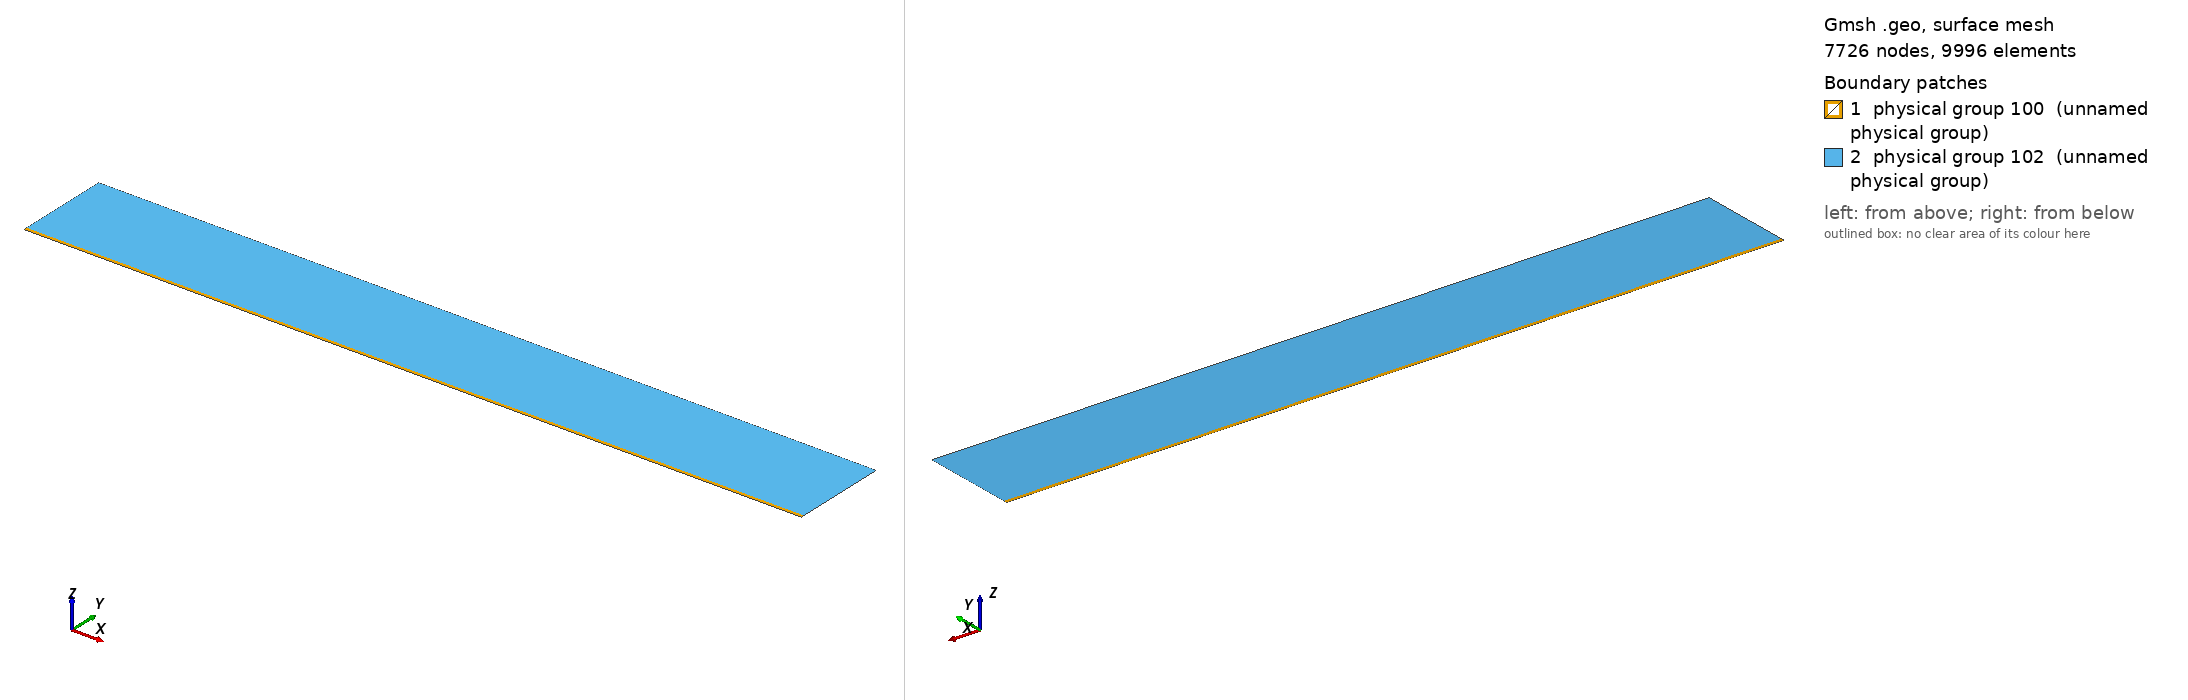

Gmsh geometry script, surface-meshed: 7726 nodes, 9996 surface elements. Boundary patches (legend numbers): 1 physical group 100 (unnamed physical group), 2 physical group 102 (unnamed physical group). Left view from above one corner, right view from below the opposite corner. Legend entries are the model's physical surfaces. The drawing asked Gmsh for element sizes between 1% and 20% of the model's largest extent; the script's own settings can give other sizes.

=== mesh.geo (drawn) ===
// Macro parameters
deltaStar = 1;
D = 4 * deltaStar; // depth of the gap 
BL = 2.75 * deltaStar; // height of the second layer of quad elements
x0 = 100 * deltaStar; // x distance from inflow to gap
lengthOutflow = 500 * deltaStar; // length after the gap
x3 = lengthOutflow; // last point of the domain
triagHeightRegion = 75 * deltaStar; // height of the triangular region
h = triagHeightRegion; // height of the domain


// Micro parameters
size_triag_v_top = 25; // size of the elements in the upper triangular region
//size_triag_h_inflow = 4; // size of the elements in the horizontal direction in the triangular region (inflow part)
//size_triag_h_outflow = 8;
size_quad_h = BL / 9;
size_quad_v = 1.0;

// All the value below are between 0 and 1. =1  means the elements are all equal in size. Avoid using values very close to 1, because we dividing by log(p) in the formula.
p_quad_v = 1; // densitiy concentration of quad elements, vertically, near the inflow.
p_quad_h = 0.65;  
p_triag_h_outflow = 0.8; // densitiy concentration of elements in the triangular region of the domain, horizontally.
p_triag_h_inflow = p_triag_h_outflow; // density concentration of elements in the triangular region of the domain, horizontally.


// for the derivation of the formula, see file 20250123_gmshFormula.md in the docs folder
N_quad_h = Ceil( BL / size_quad_h);
N_quad_v = Ceil ((x0 + x3) / size_quad_v);

// ---------------------------
// for triangular region
// ---------------------------
a_triag_h_inflow = (BL) / (h - BL) * (1 - p_quad_h) / (1 - p_quad_h^(N_quad_h + 1));
a_triag_h_outflow = a_triag_h_inflow;
N_triag_v_top = Ceil( (x3 + x0) / size_triag_v_top ); // we assume p_triag_v = 1, otherwise the formula is different
//N_triag_h_inflow = Ceil( h / size_triag_h_inflow );
//N_triag_h_outflow = Ceil( h / size_triag_h_outflow );
N_triag_h_inflow = Ceil( Log(a_triag_h_inflow / (1 - p_triag_h_inflow + a_triag_h_inflow * p_triag_h_inflow)) / Log(p_triag_h_inflow) );
N_triag_h_outflow = Ceil( Log(a_triag_h_outflow / (1 - p_triag_h_outflow + a_triag_h_outflow * p_triag_h_outflow)) / Log(p_triag_h_outflow) );


Point(1) = {-x0, 0, 0};
Point(6) = {x3,0,0};
Point(7) = {x3,BL,0};
Point(8) = {x3,h,0};
Point(9) = {-x0,h,0};
Point(10) = {-x0,BL,0};

Line(1) = {1,6};
Line(6) = {6,7};
Line(7) = {7,8};
Line(8) = {8,9};
Line(9) = {9,10};
Line(11) = {10,1};
Line(12) = {7, 10};


// outer quads
Curve Loop(1) = {6, 12, 11, 1};
Plane Surface(1) = {1};

// triangular region
Curve Loop(3) = {9, -12, 7, 8};
Plane Surface(3) = {3};


// This defines the surfaces that will be meshed with quad elements
Transfinite Surface {1} = {1, 6, 7, 10};

Transfinite Curve {11, -6} = N_quad_h Using Progression p_quad_h;
Transfinite Curve {1, -12} = N_quad_v Using Progression p_quad_v;

Recombine Surface {1, 2};

// for triangluar region
Transfinite Curve {8} = N_triag_v_top Using Progression 1;
Transfinite Curve {9} = N_triag_h_inflow Using Progression p_triag_h_inflow;
Transfinite Curve {-7} = N_triag_h_outflow Using Progression p_triag_h_outflow;


// defining boundary
Physical Curve(1) = {9,11}; // inlet
Physical Curve(2) = {7,6}; // outlet
Physical Curve(3) = {8}; // top
Physical Curve(4) = {1}; // wall


Physical Surface(100) = {1};
Physical Surface(102) = {3};
